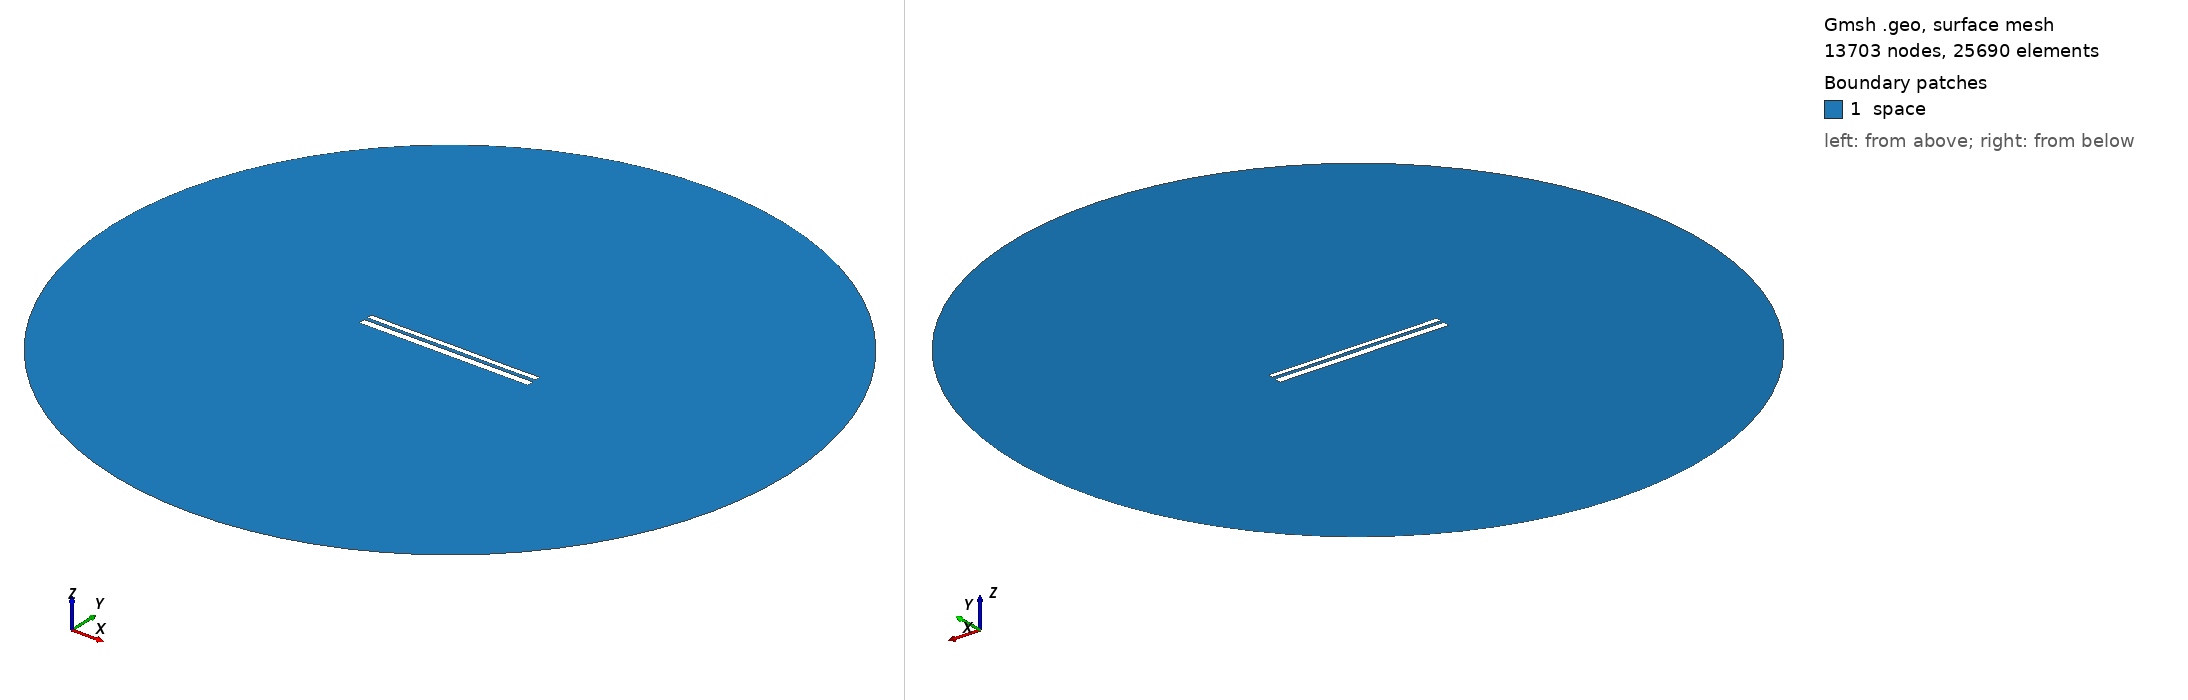

Gmsh geometry script, surface-meshed: 13703 nodes, 25690 surface elements. Boundary patches (legend numbers): 1 space. Left view from above one corner, right view from below the opposite corner. Legend entries are the model's physical surfaces. The drawing asked Gmsh for element sizes between 1% and 20% of the model's largest extent; the script's own settings can give other sizes.

=== 10312.geo (drawn) ===
//---------------------------------------
// Geometry kernel
//---------------------------------------

SetFactory("OpenCASCADE");



//---------------------------------------
// Parameters of the geometry
//---------------------------------------

// Overetch of the upper plate
overetch = 0.375;

// Distance between the plates
distance = 1.75;

// Discretization over the x axis (for the deformation)
nx = 50; 

// Length of the plate
L = 100 - overetch; 

// Number of modes
n = 4; 

// 1st mode coefficient
coeff(1) = 0.0;
beta(1) = 0.596864 * 3.1415926535 / L;

// 2nd mode coefficient
coeff(2) = 0.0;
beta(2) = 1.49418 * 3.1415926535 / L;

// 3rd mode coefficient
coeff(3) = 0.0;
beta(3) = 2.50025 * 3.1415926535 / L;

// 4th mode coefficient
coeff(4) = -0.075;
beta(4) = 3.49999 * 3.1415926535 / L;



//---------------------------------------
// Upper plate (deformed rectangle)
//---------------------------------------

// Coordiantes of the upper plate
xmin = -50;
xmax = 50 - overetch;

// Height of the upper plate
yheight = 4 - 2 * overetch;

// Indexes of the points
UpperID[] = {};
LowerID[] = {};
LeftID[] = {};
RightID[] = {};

// Point index
p = 1;

// Horizontal edges
For i In {1:nx}
    x = xmin + (i-1)*(xmax - xmin)/(nx-1);

    y_bottom = distance / 2 + overetch;
    For j In {1:n}
        C = (Cosh(beta(j)*L) + Cos(beta(j)*L)) / (Sinh(beta(j)*L) + Sin(beta(j)*L));
        y_bottom  = y_bottom + coeff(j) * (Cosh(beta(j)*(x+50)) - Cos(beta(j)*(x+50)) - C * (Sinh(beta(j)*(x+50)) - Sin(beta(j)*(x+50))));
    EndFor

    y_top = y_bottom + yheight;

    Point(p) = {x, y_top, 0, 1.0};
    UpperID[i] = p;
    p = p + 1;

    Point(p) = {x, y_bottom, 0, 1.0};
    LowerID[i] = p;
    p = p + 1;
EndFor

// Create point lists
UpperPts[] = {}; LowerPts[] = {};
For i In {1:nx}
  UpperPts[] += {UpperID[i]};
  LowerPts[] += {LowerID[i]};
EndFor

// Build splines
Spline(1) = {UpperPts[]};
Spline(2) = {LowerPts[]};
Line(3) = {LowerPts[nx-1], UpperPts[nx-1]};
Line(4) = {LowerPts[0], UpperPts[0]};

// Build the plane surface
Curve Loop(1) = {2, 3, -1, -4};
Plane Surface(1) = {1};



//---------------------------------------
// Lower plate (rectangle)
//---------------------------------------

// Vertices
Point(1001) = {-50, -1, 0, 1.0};
Point(1002) = { 50, -1, 0, 1.0};
Point(1003) = { 50,  -5, 0, 1.0};
Point(1004) = {-50,  -5, 0, 1.0};

// Edges
Line(5) = {1001, 1002};
Line(6) = {1002, 1003};
Line(7) = {1003, 1004};
Line(8) = {1004, 1001};

// Plane surface
Line Loop(2) = {5, 6, 7, 8};
Plane Surface(2) = {2}; 



//---------------------------------------
// Outer (fictious) boundary
//---------------------------------------

// Points
Point(1005) = {0, 0, 0};       // Center
Point(1006) = {200, 0, 0};     // Start point
Point(1007) = {0, 200, 0};     // 90 degrees
Point(1008) = {-200, 0, 0};    // 180 degrees
Point(1009) = {0, -200, 0};    // 270 degrees

// Circle arcs (each needs start, center, end)
Circle(9) = {1006, 1005, 1007};
Circle(10) = {1007, 1005, 1008};
Circle(11) = {1008, 1005, 1009};
Circle(12) = {1009, 1005, 1006};

// Plane surface for the entire domain
Curve Loop(3) = {9, 10, 11, 12};
Surface(3) = {3};

// Subtract the plates from the whole domain to obtain the actual domain where we want to solve the equations
BooleanDifference{ Surface{3}; Delete; }{ Surface{1}; Surface{2}; Delete; }




//---------------------------------------
// Transfinite Lines/Curves
//---------------------------------------

// Set the number of points on the boundaries
r = 7;

// Plates
Transfinite Curve {1, 2} = 50*r Using Progression 1;
Transfinite Curve {3, 4} = 2*r Using Progression 1;
Transfinite Line {5, 7} = 50*r Using Progression 1;
Transfinite Line {6, 8} = 2*r Using Progression 1;

// Outer boundary
Transfinite Line {9, 10, 11, 12} = 20 Using Progression 1;



//---------------------------------------
// Physical groups
//---------------------------------------                

// Physical curves (boundaries)
Physical Line("force_segment", 10) = {2};
Physical Line("upper_plate", 11) = {1, 3, 4};
Physical Line("lower_plate", 12) = {5, 6, 7, 8};
Physical Line("boundary", 20) = {9, 10, 11, 12};

// Physical Surfaces
Physical Surface("space", 30) = {3};



//---------------------------------------
// 6. Generate the Mesh
//---------------------------------------

// 2D mesh generation
Mesh 2;
